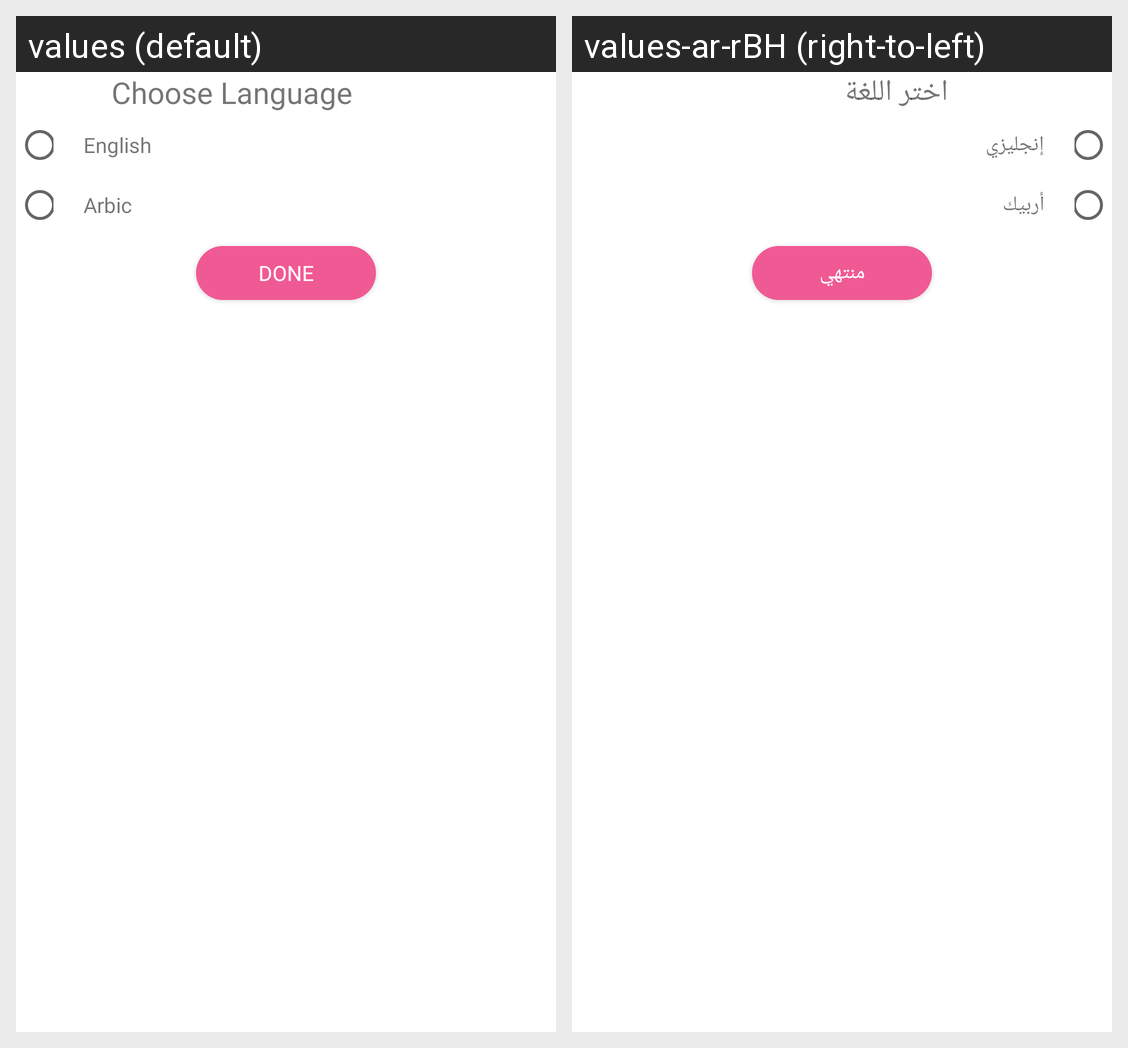

For this localized Android screen grid, give each drawn string resource with its value in every locale shown.
Android screen res/layout/test_dialog_xml_otp.xml rendered under 2 locales, left to right: values (default), values-ar-rBH (right-to-left). Device: Nexus 5 (rendered at 1080×1920; each locale shown at half size, 540×960, under a caption strip naming it); theme Theme.Shamsaha.
Strings drawn on this screen, with the default value and each locale's value (text and hints the layout hard-codes, and strings that could not be matched under every locale, appear in the picture but are not listed):

choose_language
  values: Choose Language
  values-ar-rBH: اختر اللغة

english1
  values: English
  values-ar-rBH: إنجليزي

arbic1
  values: Arbic
  values-ar-rBH: أربيك

done
  values: Done
  values-ar-rBH: منتهي
